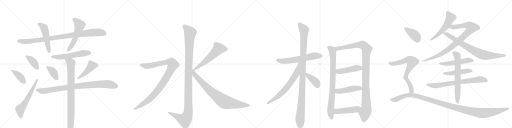
t = 0.00 s
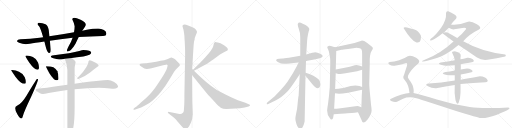
t = 5.47 s
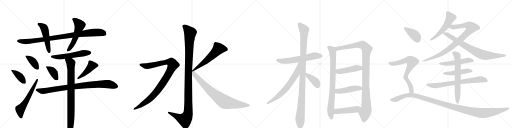
t = 10.94 s
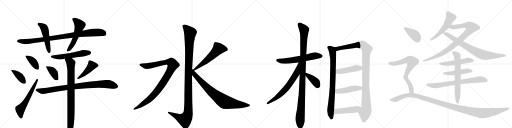
t = 16.40 s
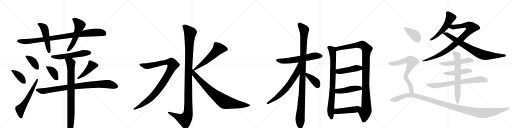
t = 21.87 s
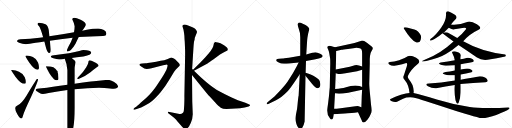
t = 27.34 s

The animated SVG that drew these frames (rendered in a browser with its animation timeline set to each time). Animation: 34 CSS @keyframes rules; one cycle of 27.34 s.

<svg version="1.1" viewBox="0 0 4096 1024" xmlns="http://www.w3.org/2000/svg">
  <g stroke="lightgray" stroke-dasharray="1,1" stroke-width="1" transform="scale(4, 4)">
    <line x1="0" y1="0" x2="256" y2="256"></line>
    <line x1="256" y1="0" x2="0" y2="256"></line>
    <line x1="128" y1="0" x2="128" y2="256"></line>
    <line x1="0" y1="128" x2="256" y2="128"></line>
    <line x1="256" y1="0" x2="512" y2="256"></line>
    <line x1="512" y1="0" x2="256" y2="256"></line>
    <line x1="384" y1="0" x2="384" y2="256"></line>
    <line x1="256" y1="128" x2="512" y2="128"></line>
    <line x1="512" y1="0" x2="768" y2="256"></line>
    <line x1="768" y1="0" x2="512" y2="256"></line>
    <line x1="640" y1="0" x2="640" y2="256"></line>
    <line x1="512" y1="128" x2="768" y2="128"></line>
    <line x1="768" y1="0" x2="1024" y2="256"></line>
    <line x1="1024" y1="0" x2="768" y2="256"></line>
    <line x1="896" y1="0" x2="896" y2="256"></line>
    <line x1="768" y1="128" x2="1024" y2="128"></line>
  </g>
<g transform="scale(1, -1) translate(0, -850)">
   <style type="text/css">
    @keyframes keyframes0 {
      from {
       stroke: black;
       stroke-dashoffset: 953;
       stroke-width: 128;
       }
       76% {
       animation-timing-function: step-end;
       stroke: black;
       stroke-dashoffset: 0;
       stroke-width: 128;
       }
       to {
       stroke: black;
       stroke-width: 1024;
       }
       }
       #make-me-a-hanzi-animation-0 {
         animation: keyframes0 1.025553s both;
         animation-delay: 0.000000s;
         animation-timing-function: linear;
       }
    @keyframes keyframes1 {
      from {
       stroke: black;
       stroke-dashoffset: 507;
       stroke-width: 128;
       }
       62% {
       animation-timing-function: step-end;
       stroke: black;
       stroke-dashoffset: 0;
       stroke-width: 128;
       }
       to {
       stroke: black;
       stroke-width: 1024;
       }
       }
       #make-me-a-hanzi-animation-1 {
         animation: keyframes1 0.662598s both;
         animation-delay: 1.025553s;
         animation-timing-function: linear;
       }
    @keyframes keyframes2 {
      from {
       stroke: black;
       stroke-dashoffset: 550;
       stroke-width: 128;
       }
       64% {
       animation-timing-function: step-end;
       stroke: black;
       stroke-dashoffset: 0;
       stroke-width: 128;
       }
       to {
       stroke: black;
       stroke-width: 1024;
       }
       }
       #make-me-a-hanzi-animation-2 {
         animation: keyframes2 0.697591s both;
         animation-delay: 1.688151s;
         animation-timing-function: linear;
       }
    @keyframes keyframes3 {
      from {
       stroke: black;
       stroke-dashoffset: 390;
       stroke-width: 128;
       }
       56% {
       animation-timing-function: step-end;
       stroke: black;
       stroke-dashoffset: 0;
       stroke-width: 128;
       }
       to {
       stroke: black;
       stroke-width: 1024;
       }
       }
       #make-me-a-hanzi-animation-3 {
         animation: keyframes3 0.567383s both;
         animation-delay: 2.385742s;
         animation-timing-function: linear;
       }
    @keyframes keyframes4 {
      from {
       stroke: black;
       stroke-dashoffset: 400;
       stroke-width: 128;
       }
       57% {
       animation-timing-function: step-end;
       stroke: black;
       stroke-dashoffset: 0;
       stroke-width: 128;
       }
       to {
       stroke: black;
       stroke-width: 1024;
       }
       }
       #make-me-a-hanzi-animation-4 {
         animation: keyframes4 0.575521s both;
         animation-delay: 2.953125s;
         animation-timing-function: linear;
       }
    @keyframes keyframes5 {
      from {
       stroke: black;
       stroke-dashoffset: 595;
       stroke-width: 128;
       }
       66% {
       animation-timing-function: step-end;
       stroke: black;
       stroke-dashoffset: 0;
       stroke-width: 128;
       }
       to {
       stroke: black;
       stroke-width: 1024;
       }
       }
       #make-me-a-hanzi-animation-5 {
         animation: keyframes5 0.734212s both;
         animation-delay: 3.528646s;
         animation-timing-function: linear;
       }
    @keyframes keyframes6 {
      from {
       stroke: black;
       stroke-dashoffset: 563;
       stroke-width: 128;
       }
       65% {
       animation-timing-function: step-end;
       stroke: black;
       stroke-dashoffset: 0;
       stroke-width: 128;
       }
       to {
       stroke: black;
       stroke-width: 1024;
       }
       }
       #make-me-a-hanzi-animation-6 {
         animation: keyframes6 0.708171s both;
         animation-delay: 4.262858s;
         animation-timing-function: linear;
       }
    @keyframes keyframes7 {
      from {
       stroke: black;
       stroke-dashoffset: 387;
       stroke-width: 128;
       }
       56% {
       animation-timing-function: step-end;
       stroke: black;
       stroke-dashoffset: 0;
       stroke-width: 128;
       }
       to {
       stroke: black;
       stroke-width: 1024;
       }
       }
       #make-me-a-hanzi-animation-7 {
         animation: keyframes7 0.564941s both;
         animation-delay: 4.971029s;
         animation-timing-function: linear;
       }
    @keyframes keyframes8 {
      from {
       stroke: black;
       stroke-dashoffset: 453;
       stroke-width: 128;
       }
       60% {
       animation-timing-function: step-end;
       stroke: black;
       stroke-dashoffset: 0;
       stroke-width: 128;
       }
       to {
       stroke: black;
       stroke-width: 1024;
       }
       }
       #make-me-a-hanzi-animation-8 {
         animation: keyframes8 0.618652s both;
         animation-delay: 5.535970s;
         animation-timing-function: linear;
       }
    @keyframes keyframes9 {
      from {
       stroke: black;
       stroke-dashoffset: 899;
       stroke-width: 128;
       }
       75% {
       animation-timing-function: step-end;
       stroke: black;
       stroke-dashoffset: 0;
       stroke-width: 128;
       }
       to {
       stroke: black;
       stroke-width: 1024;
       }
       }
       #make-me-a-hanzi-animation-9 {
         animation: keyframes9 0.981608s both;
         animation-delay: 6.154622s;
         animation-timing-function: linear;
       }
    @keyframes keyframes10 {
      from {
       stroke: black;
       stroke-dashoffset: 866;
       stroke-width: 128;
       }
       74% {
       animation-timing-function: step-end;
       stroke: black;
       stroke-dashoffset: 0;
       stroke-width: 128;
       }
       to {
       stroke: black;
       stroke-width: 1024;
       }
       }
       #make-me-a-hanzi-animation-10 {
         animation: keyframes10 0.954753s both;
         animation-delay: 7.136230s;
         animation-timing-function: linear;
       }
    @keyframes keyframes11 {
      from {
       stroke: black;
       stroke-dashoffset: 1170;
       stroke-width: 128;
       }
       79% {
       animation-timing-function: step-end;
       stroke: black;
       stroke-dashoffset: 0;
       stroke-width: 128;
       }
       to {
       stroke: black;
       stroke-width: 1024;
       }
       }
       #make-me-a-hanzi-animation-11 {
         animation: keyframes11 1.202148s both;
         animation-delay: 8.090983s;
         animation-timing-function: linear;
       }
    @keyframes keyframes12 {
      from {
       stroke: black;
       stroke-dashoffset: 1010;
       stroke-width: 128;
       }
       77% {
       animation-timing-function: step-end;
       stroke: black;
       stroke-dashoffset: 0;
       stroke-width: 128;
       }
       to {
       stroke: black;
       stroke-width: 1024;
       }
       }
       #make-me-a-hanzi-animation-12 {
         animation: keyframes12 1.071940s both;
         animation-delay: 9.293132s;
         animation-timing-function: linear;
       }
    @keyframes keyframes13 {
      from {
       stroke: black;
       stroke-dashoffset: 575;
       stroke-width: 128;
       }
       65% {
       animation-timing-function: step-end;
       stroke: black;
       stroke-dashoffset: 0;
       stroke-width: 128;
       }
       to {
       stroke: black;
       stroke-width: 1024;
       }
       }
       #make-me-a-hanzi-animation-13 {
         animation: keyframes13 0.717936s both;
         animation-delay: 10.365072s;
         animation-timing-function: linear;
       }
    @keyframes keyframes14 {
      from {
       stroke: black;
       stroke-dashoffset: 812;
       stroke-width: 128;
       }
       73% {
       animation-timing-function: step-end;
       stroke: black;
       stroke-dashoffset: 0;
       stroke-width: 128;
       }
       to {
       stroke: black;
       stroke-width: 1024;
       }
       }
       #make-me-a-hanzi-animation-14 {
         animation: keyframes14 0.910807s both;
         animation-delay: 11.083008s;
         animation-timing-function: linear;
       }
    @keyframes keyframes15 {
      from {
       stroke: black;
       stroke-dashoffset: 609;
       stroke-width: 128;
       }
       66% {
       animation-timing-function: step-end;
       stroke: black;
       stroke-dashoffset: 0;
       stroke-width: 128;
       }
       to {
       stroke: black;
       stroke-width: 1024;
       }
       }
       #make-me-a-hanzi-animation-15 {
         animation: keyframes15 0.745605s both;
         animation-delay: 11.993815s;
         animation-timing-function: linear;
       }
    @keyframes keyframes16 {
      from {
       stroke: black;
       stroke-dashoffset: 1101;
       stroke-width: 128;
       }
       78% {
       animation-timing-function: step-end;
       stroke: black;
       stroke-dashoffset: 0;
       stroke-width: 128;
       }
       to {
       stroke: black;
       stroke-width: 1024;
       }
       }
       #make-me-a-hanzi-animation-16 {
         animation: keyframes16 1.145996s both;
         animation-delay: 12.739421s;
         animation-timing-function: linear;
       }
    @keyframes keyframes17 {
      from {
       stroke: black;
       stroke-dashoffset: 681;
       stroke-width: 128;
       }
       69% {
       animation-timing-function: step-end;
       stroke: black;
       stroke-dashoffset: 0;
       stroke-width: 128;
       }
       to {
       stroke: black;
       stroke-width: 1024;
       }
       }
       #make-me-a-hanzi-animation-17 {
         animation: keyframes17 0.804199s both;
         animation-delay: 13.885417s;
         animation-timing-function: linear;
       }
    @keyframes keyframes18 {
      from {
       stroke: black;
       stroke-dashoffset: 392;
       stroke-width: 128;
       }
       56% {
       animation-timing-function: step-end;
       stroke: black;
       stroke-dashoffset: 0;
       stroke-width: 128;
       }
       to {
       stroke: black;
       stroke-width: 1024;
       }
       }
       #make-me-a-hanzi-animation-18 {
         animation: keyframes18 0.569010s both;
         animation-delay: 14.689616s;
         animation-timing-function: linear;
       }
    @keyframes keyframes19 {
      from {
       stroke: black;
       stroke-dashoffset: 837;
       stroke-width: 128;
       }
       73% {
       animation-timing-function: step-end;
       stroke: black;
       stroke-dashoffset: 0;
       stroke-width: 128;
       }
       to {
       stroke: black;
       stroke-width: 1024;
       }
       }
       #make-me-a-hanzi-animation-19 {
         animation: keyframes19 0.931152s both;
         animation-delay: 15.258626s;
         animation-timing-function: linear;
       }
    @keyframes keyframes20 {
      from {
       stroke: black;
       stroke-dashoffset: 1097;
       stroke-width: 128;
       }
       78% {
       animation-timing-function: step-end;
       stroke: black;
       stroke-dashoffset: 0;
       stroke-width: 128;
       }
       to {
       stroke: black;
       stroke-width: 1024;
       }
       }
       #make-me-a-hanzi-animation-20 {
         animation: keyframes20 1.142741s both;
         animation-delay: 16.189779s;
         animation-timing-function: linear;
       }
    @keyframes keyframes21 {
      from {
       stroke: black;
       stroke-dashoffset: 458;
       stroke-width: 128;
       }
       60% {
       animation-timing-function: step-end;
       stroke: black;
       stroke-dashoffset: 0;
       stroke-width: 128;
       }
       to {
       stroke: black;
       stroke-width: 1024;
       }
       }
       #make-me-a-hanzi-animation-21 {
         animation: keyframes21 0.622721s both;
         animation-delay: 17.332520s;
         animation-timing-function: linear;
       }
    @keyframes keyframes22 {
      from {
       stroke: black;
       stroke-dashoffset: 467;
       stroke-width: 128;
       }
       60% {
       animation-timing-function: step-end;
       stroke: black;
       stroke-dashoffset: 0;
       stroke-width: 128;
       }
       to {
       stroke: black;
       stroke-width: 1024;
       }
       }
       #make-me-a-hanzi-animation-22 {
         animation: keyframes22 0.630046s both;
         animation-delay: 17.955241s;
         animation-timing-function: linear;
       }
    @keyframes keyframes23 {
      from {
       stroke: black;
       stroke-dashoffset: 475;
       stroke-width: 128;
       }
       61% {
       animation-timing-function: step-end;
       stroke: black;
       stroke-dashoffset: 0;
       stroke-width: 128;
       }
       to {
       stroke: black;
       stroke-width: 1024;
       }
       }
       #make-me-a-hanzi-animation-23 {
         animation: keyframes23 0.636556s both;
         animation-delay: 18.585286s;
         animation-timing-function: linear;
       }
    @keyframes keyframes24 {
      from {
       stroke: black;
       stroke-dashoffset: 517;
       stroke-width: 128;
       }
       63% {
       animation-timing-function: step-end;
       stroke: black;
       stroke-dashoffset: 0;
       stroke-width: 128;
       }
       to {
       stroke: black;
       stroke-width: 1024;
       }
       }
       #make-me-a-hanzi-animation-24 {
         animation: keyframes24 0.670736s both;
         animation-delay: 19.221842s;
         animation-timing-function: linear;
       }
    @keyframes keyframes25 {
      from {
       stroke: black;
       stroke-dashoffset: 898;
       stroke-width: 128;
       }
       75% {
       animation-timing-function: step-end;
       stroke: black;
       stroke-dashoffset: 0;
       stroke-width: 128;
       }
       to {
       stroke: black;
       stroke-width: 1024;
       }
       }
       #make-me-a-hanzi-animation-25 {
         animation: keyframes25 0.980794s both;
         animation-delay: 19.892578s;
         animation-timing-function: linear;
       }
    @keyframes keyframes26 {
      from {
       stroke: black;
       stroke-dashoffset: 792;
       stroke-width: 128;
       }
       72% {
       animation-timing-function: step-end;
       stroke: black;
       stroke-dashoffset: 0;
       stroke-width: 128;
       }
       to {
       stroke: black;
       stroke-width: 1024;
       }
       }
       #make-me-a-hanzi-animation-26 {
         animation: keyframes26 0.894531s both;
         animation-delay: 20.873372s;
         animation-timing-function: linear;
       }
    @keyframes keyframes27 {
      from {
       stroke: black;
       stroke-dashoffset: 517;
       stroke-width: 128;
       }
       63% {
       animation-timing-function: step-end;
       stroke: black;
       stroke-dashoffset: 0;
       stroke-width: 128;
       }
       to {
       stroke: black;
       stroke-width: 1024;
       }
       }
       #make-me-a-hanzi-animation-27 {
         animation: keyframes27 0.670736s both;
         animation-delay: 21.767904s;
         animation-timing-function: linear;
       }
    @keyframes keyframes28 {
      from {
       stroke: black;
       stroke-dashoffset: 469;
       stroke-width: 128;
       }
       60% {
       animation-timing-function: step-end;
       stroke: black;
       stroke-dashoffset: 0;
       stroke-width: 128;
       }
       to {
       stroke: black;
       stroke-width: 1024;
       }
       }
       #make-me-a-hanzi-animation-28 {
         animation: keyframes28 0.631673s both;
         animation-delay: 22.438639s;
         animation-timing-function: linear;
       }
    @keyframes keyframes29 {
      from {
       stroke: black;
       stroke-dashoffset: 727;
       stroke-width: 128;
       }
       70% {
       animation-timing-function: step-end;
       stroke: black;
       stroke-dashoffset: 0;
       stroke-width: 128;
       }
       to {
       stroke: black;
       stroke-width: 1024;
       }
       }
       #make-me-a-hanzi-animation-29 {
         animation: keyframes29 0.841634s both;
         animation-delay: 23.070312s;
         animation-timing-function: linear;
       }
    @keyframes keyframes30 {
      from {
       stroke: black;
       stroke-dashoffset: 661;
       stroke-width: 128;
       }
       68% {
       animation-timing-function: step-end;
       stroke: black;
       stroke-dashoffset: 0;
       stroke-width: 128;
       }
       to {
       stroke: black;
       stroke-width: 1024;
       }
       }
       #make-me-a-hanzi-animation-30 {
         animation: keyframes30 0.787923s both;
         animation-delay: 23.911947s;
         animation-timing-function: linear;
       }
    @keyframes keyframes31 {
      from {
       stroke: black;
       stroke-dashoffset: 391;
       stroke-width: 128;
       }
       56% {
       animation-timing-function: step-end;
       stroke: black;
       stroke-dashoffset: 0;
       stroke-width: 128;
       }
       to {
       stroke: black;
       stroke-width: 1024;
       }
       }
       #make-me-a-hanzi-animation-31 {
         animation: keyframes31 0.568197s both;
         animation-delay: 24.699870s;
         animation-timing-function: linear;
       }
    @keyframes keyframes32 {
      from {
       stroke: black;
       stroke-dashoffset: 714;
       stroke-width: 128;
       }
       70% {
       animation-timing-function: step-end;
       stroke: black;
       stroke-dashoffset: 0;
       stroke-width: 128;
       }
       to {
       stroke: black;
       stroke-width: 1024;
       }
       }
       #make-me-a-hanzi-animation-32 {
         animation: keyframes32 0.831055s both;
         animation-delay: 25.268066s;
         animation-timing-function: linear;
       }
    @keyframes keyframes33 {
      from {
       stroke: black;
       stroke-dashoffset: 1216;
       stroke-width: 128;
       }
       80% {
       animation-timing-function: step-end;
       stroke: black;
       stroke-dashoffset: 0;
       stroke-width: 128;
       }
       to {
       stroke: black;
       stroke-width: 1024;
       }
       }
       #make-me-a-hanzi-animation-33 {
         animation: keyframes33 1.239583s both;
         animation-delay: 26.099121s;
         animation-timing-function: linear;
       }
</style>
<path d="M 785 622 Q 741 622 695 612 Q 676 608 658 605 L 592 593 Q 486 574 395 560 L 345 553 Q 331 551 316 549 Q 243 539 164 536 Q 138 536 136 520 Q 138 515 153 509 Q 180 498 207 497 Q 230 497 286 508 Q 318 513 355 519 L 399 525 Q 480 537 581 549 L 630 554 Q 720 561 824 563 Q 851 563 851 583 Q 851 598 831 610 Q 810 622 785 622 Z" fill="lightgray"></path> 
<path d="M 395 560 L 390 610 Q 383 646 364 656 Q 341 667 312 668 Q 300 668 300 657 Q 301 654 311 643 Q 323 630 345 553 L 355 519 Q 361 495 369 464 Q 380 426 394 426 Q 406 426 406 454 L 399 525 L 395 560 Z" fill="lightgray"></path> 
<path d="M 658 605 Q 687 646 687 653 Q 687 673 645 692 Q 611 708 593 708 Q 578 708 578 696 Q 591 670 597 641 Q 597 618 592 593 L 581 549 Q 570 517 551 484 Q 535 453 535 446 Q 535 438 539 438 Q 568 438 604 500 Q 613 520 630 554 L 658 605 Z" fill="lightgray"></path> 
<path d="M 214 407 Q 203 407 203 403 Q 203 398 235 348 Q 274 293 300 293 Q 312 293 312 309 Q 312 330 304 351 Q 291 381 263 394 Q 241 405 214 407 Z" fill="lightgray"></path> 
<path d="M 97 290 L 89 290 Q 89 285 125 235 Q 166 180 195 180 Q 207 180 207 192 Q 207 213 198 233 Q 183 264 152 277 Q 127 288 97 290 Z" fill="lightgray"></path> 
<path d="M 296 219 Q 293 219 213 87 Q 174 22 136 4 Q 121 -2 121 -15 Q 121 -35 140 -66 Q 158 -97 171 -97 Q 180 -97 183 -78 Q 190 -48 250 78 Q 304 200 304 215 Q 304 219 296 219 Z" fill="lightgray"></path> 
<path d="M 667 450 Q 658 450 634 442 Q 577 424 417 407 Q 406 405 406 399 Q 406 392 427 384 Q 452 375 472 375 Q 486 375 511 379 Q 513 379 518 380 L 574 387 Q 610 392 667 399 Q 690 402 716 412 Q 729 418 730 430 Q 727 449 667 450 Z" fill="lightgray"></path> 
<path d="M 382 321 L 367 321 Q 367 317 395 265 Q 431 208 453 208 Q 468 208 468 223 Q 468 258 459 280 Q 447 303 427 313 Q 404 321 382 321 Z" fill="lightgray"></path> 
<path d="M 718 368 Q 713 368 709 363 Q 707 358 707 352 Q 707 339 690 312 Q 667 275 638 246 Q 621 231 617 223 Q 621 219 628 219 Q 681 238 721 270 Q 752 296 777 314 Q 789 321 789 325 Q 789 337 753 355 Q 729 368 718 368 Z" fill="lightgray"></path> 
<path d="M 539 173 Q 512 169 480 165 Q 362 147 296 141 Q 285 138 285 129 Q 286 125 310 110 Q 329 98 343 98 Q 354 98 389 107 Q 457 121 539 131 L 597 137 Q 704 149 792 149 L 835 147 Q 887 141 910 141 Q 943 142 945 161 Q 942 178 913 195 Q 885 211 863 211 Q 849 211 827 208 Q 790 204 750 200 Q 714 197 597 181 L 539 173 Z" fill="lightgray"></path> 
<path d="M 518 380 Q 518 378 520 375 Q 535 342 539 290 L 539 173 L 539 131 L 539 -167 Q 543 -218 558 -218 Q 571 -218 586 -173 Q 597 -116 597 -9 L 597 137 L 597 181 L 597 305 Q 597 315 605 352 Q 605 363 574 387 C 551 406 507 408 518 380 Z" fill="lightgray"></path> 
<path d="M 1537 298 L 1547 458 Q 1549 496 1552 517 L 1557 534 Q 1557 548 1567 570 Q 1578 592 1576 597 Q 1575 602 1568 613 Q 1561 623 1544 630 L 1510 644 Q 1476 658 1469 653 Q 1465 652 1461 646 Q 1459 639 1462 632 L 1468 612 Q 1472 591 1475 564 Q 1476 531 1478 517 L 1480 469 Q 1481 454 1481 410 L 1475 82 Q 1476 65 1474 13 L 1471 -31 Q 1470 -46 1464 -52 Q 1450 -64 1435 -61 Q 1421 -59 1386 -51 L 1356 -45 Q 1346 -42 1343 -47 Q 1341 -52 1349 -58 L 1380 -82 Q 1401 -99 1405 -104 Q 1410 -109 1441 -146 Q 1473 -184 1484 -184 Q 1494 -185 1512 -162 L 1527 -132 Q 1540 -107 1542 -64 L 1538 39 L 1536 251 L 1537 298 Z" fill="lightgray"></path> 
<path d="M 1083 -25 L 1105 -18 Q 1126 -12 1160 6 Q 1195 24 1219 45 Q 1244 66 1283 111 Q 1322 156 1363 226 L 1393 277 L 1407 294 L 1429 317 Q 1437 324 1439 329 Q 1439 336 1435 341 Q 1431 346 1416 361 Q 1402 375 1391 382 L 1381 387 Q 1379 387 1377 389 L 1375 390 Q 1370 390 1342 379 Q 1314 368 1285 364 Q 1250 355 1212 350 L 1181 346 Q 1176 344 1164 344 L 1138 342 Q 1120 341 1116 335 Q 1113 328 1133 316 Q 1156 298 1173 298 Q 1191 298 1212 304 L 1305 328 Q 1315 332 1327 333 Q 1339 334 1340 331 Q 1342 328 1338 313 Q 1335 298 1320 270 Q 1305 242 1270 190 Q 1236 137 1215 115 Q 1195 92 1169 66 L 1125 28 Q 1098 2 1095 1 L 1077 -12 Q 1065 -21 1068 -25 Q 1069 -29 1083 -25 Z" fill="lightgray"></path> 
<path d="M 1712 506 L 1706 480 Q 1701 456 1641 390 L 1601 348 L 1544 292 C 1523 271 1526 270 1552 284 L 1660 343 Q 1672 350 1706 374 L 1760 414 Q 1787 433 1803 439 Q 1820 445 1821 449 L 1823 456 Q 1823 470 1792 489 Q 1761 507 1743 510 Q 1726 512 1724 514 L 1722 514 Q 1712 508 1712 506 Z" fill="lightgray"></path> 
<path d="M 1544 292 L 1537 298 C 1515 318 1517 274 1536 251 L 1628 137 Q 1664 92 1674 82 L 1720 32 Q 1750 -2 1766 -11 Q 1782 -20 1811 -22 L 1921 -16 L 1957 -9 L 1989 -1 Q 2001 4 2001 8 Q 2001 13 1990 17 L 1963 28 L 1903 48 L 1849 72 Q 1796 97 1735 130 Q 1656 180 1552 284 L 1544 292 Z" fill="lightgray"></path> 
<path d="M 2448 363 L 2514 374 L 2550 383 Q 2579 386 2581 402 Q 2582 409 2569 417 Q 2557 425 2540 429 L 2521 433 Q 2518 433 2498 428 L 2450 414 L 2402 404 L 2311 389 Q 2267 383 2259 383 L 2232 380 Q 2214 380 2212 375 Q 2202 365 2226 353 Q 2250 340 2276 341 Q 2302 342 2389 351 L 2448 363 Z" fill="lightgray"></path> 
<path d="M 2445 268 L 2448 363 L 2450 414 L 2457 524 Q 2457 532 2460 553 L 2465 581 L 2470 600 Q 2475 614 2474 620 Q 2474 625 2463 636 Q 2453 646 2444 651 L 2418 663 Q 2390 680 2383 660 Q 2379 650 2390 621 Q 2402 591 2402 553 L 2402 404 L 2398 256 L 2389 85 Q 2386 76 2382 32 Q 2378 -12 2376 -23 L 2368 -63 Q 2363 -87 2363 -99 Q 2363 -112 2368 -129 Q 2373 -146 2377 -156 Q 2382 -166 2390 -175 Q 2399 -184 2405 -184 Q 2410 -186 2420 -168 Q 2431 -150 2437 -122 L 2444 244 L 2445 268 Z" fill="lightgray"></path> 
<path d="M 2389 351 L 2372 316 L 2343 264 L 2300 197 Q 2280 169 2249 134 L 2198 80 L 2140 32 Q 2132 24 2134 19 Q 2136 14 2146 19 L 2208 48 Q 2248 66 2299 118 Q 2323 143 2374 220 L 2398 256 C 2474 369 2402 378 2389 351 Z" fill="lightgray"></path> 
<path d="M 2542 145 Q 2563 149 2563 177 Q 2563 205 2548 217 Q 2502 251 2475 259 L 2445 268 C 2418 276 2425 267 2444 244 L 2494 183 Q 2514 159 2523 152 Q 2532 145 2542 145 Z" fill="lightgray"></path> 
<path d="M 2680 472 L 2666 476 Q 2631 489 2624 481 Q 2618 477 2618 472 Q 2619 466 2626 452 Q 2632 436 2634 425 L 2641 382 Q 2642 379 2642 338 L 2638 151 Q 2636 138 2632 84 L 2624 19 Q 2617 -24 2617 -33 Q 2617 -69 2638 -93 Q 2646 -107 2654 -105 Q 2662 -103 2665 -91 L 2670 -63 L 2673 -20 L 2680 104 L 2681 138 L 2686 264 L 2686 294 L 2690 442 C 2691 469 2691 469 2680 472 Z" fill="lightgray"></path> 
<path d="M 2958 378 L 2960 403 L 2965 426 Q 2967 432 2975 446 Q 2983 460 2983 465 Q 2983 470 2971 480 L 2935 508 Q 2910 527 2892 525 L 2836 506 L 2680 472 C 2651 466 2661 435 2690 442 L 2733 452 Q 2742 454 2784 459 L 2840 467 Q 2882 470 2893 452 Q 2897 444 2897 421 L 2897 318 L 2897 292 L 2897 155 L 2897 132 L 2894 82 L 2891 -7 C 2890 -37 2852 -20 2864 -47 L 2894 -113 Q 2898 -127 2907 -129 Q 2922 -129 2939 -107 Q 2957 -85 2964 -65 Q 2973 -49 2973 -34 Q 2973 -20 2968 15 L 2960 99 Q 2954 157 2954 182 L 2958 341 L 2958 378 Z" fill="lightgray"></path> 
<path d="M 2686 264 L 2706 259 L 2719 259 Q 2727 258 2764 265 L 2857 281 L 2897 292 C 2926 300 2926 309 2897 318 L 2872 326 Q 2851 333 2825 325 Q 2800 316 2768 310 L 2686 294 C 2657 288 2657 271 2686 264 Z" fill="lightgray"></path> 
<path d="M 2680 104 L 2696 102 Q 2720 98 2785 109 L 2897 132 C 2926 138 2925 146 2897 155 L 2876 162 Q 2845 172 2805 162 L 2761 151 Q 2740 145 2681 138 C 2651 134 2650 108 2680 104 Z" fill="lightgray"></path> 
<path d="M 2670 -63 L 2725 -59 Q 2765 -58 2780 -56 L 2813 -53 Q 2836 -51 2864 -47 C 2894 -43 2919 -17 2891 -7 L 2869 1 Q 2863 3 2843 0 L 2725 -16 Q 2687 -20 2673 -20 C 2643 -21 2640 -65 2670 -63 Z" fill="lightgray"></path> 
<path d="M 3608 654 Q 3626 678 3648 700 Q 3661 717 3636 733.5 Q 3611 750 3586 760 Q 3569 764 3568 744 Q 3573 690 3529 628.5 Q 3485 567 3446 540 Q 3425 513 3476 538 Q 3511 558 3540 584 L 3552 590 L 3590 628 L 3608 654 Z" fill="lightgray"></path> 
<path d="M 3706 520 Q 3754 577 3832 614 Q 3859 629 3815 656 Q 3770 682 3744 676 Q 3673 647 3608 654 C 3578 656 3563 641 3590 628 Q 3622 611 3634 616 Q 3657 620 3698 627 Q 3739 634 3726 614 Q 3695 574 3658 546 L 3628 518 Q 3523 419 3398 372 Q 3365 359 3380 359 Q 3395 358 3418 364 Q 3510 385 3567 418 Q 3623 451 3668 490 L 3706 520 Z" fill="lightgray"></path> 
<path d="M 4042 398 Q 4052 406 4042 414 Q 3851 437 3706 520 L 3658 546 Q 3619 569 3580 590 Q 3570 594 3552 590 C 3535 588 3535 588 3540 584 Q 3582 551 3628 518 L 3668 490 Q 3742 441 3816 390 Q 3852 366 3900 372 Q 3977 382 4042 398 Z" fill="lightgray"></path> 
<path d="M 3686 336 Q 3750 348 3782 354 Q 3799 360 3782.5 375.5 Q 3766 391 3738 388 Q 3709 380 3684 376 L 3638 368 Q 3583 356 3526 350 Q 3497 341 3527 332.5 Q 3557 324 3568 324 Q 3607 326 3638 328 L 3686 336 Z" fill="lightgray"></path> 
<path d="M 3686 254 Q 3727 263 3772 272 Q 3790 281 3770.5 292.5 Q 3751 304 3722 300 L 3686 294 L 3638 286 Q 3596 277 3564 274 Q 3515 263 3574 250 Q 3610 246 3638 248 L 3686 254 Z" fill="lightgray"></path> 
<path d="M 3684 178 Q 3787 186 3884 192 Q 3907 196 3900 210 Q 3893 224 3880 230 Q 3846 245 3818 236 Q 3791 231 3750.5 224.5 Q 3710 218 3686 212 L 3638 206 Q 3526 188 3432 182 Q 3393 179 3423.5 160.5 Q 3454 142 3490 144 Q 3565 158 3638 170 L 3684 178 Z" fill="lightgray"></path> 
<path d="M 3684 108 Q 3685 143 3684 178 L 3686 212 L 3686 254 L 3686 294 Q 3687 313 3686 336 L 3684 376 Q 3683 395 3686 402 Q 3689 420 3669 429.5 Q 3649 439 3638 440 Q 3610 440 3618 426 Q 3637 389 3638 368 L 3638 328 Q 3638 305 3638 286 L 3638 248 Q 3638 227 3638 206 L 3638 170 Q 3633 103 3644 48 Q 3658 2 3670.5 32.5 Q 3683 63 3684 108 Z" fill="lightgray"></path> 
<path d="M 3332 510 Q 3359 506 3365 529.5 Q 3371 553 3366 568 Q 3347 603 3315 613.5 Q 3283 624 3256 630 Q 3216 637 3236 614 Q 3255 582 3282 550 Q 3309 518 3332 510 Z" fill="lightgray"></path> 
<path d="M 3308 106 Q 3314 127 3300 170 Q 3283 201 3271 216 Q 3259 231 3264 244 Q 3284 291 3346 342 Q 3369 365 3329 388 Q 3288 410 3262 400 Q 3233 380 3193 369 Q 3152 357 3118 354 Q 3096 348 3114 335 Q 3132 321 3156 324 Q 3231 339 3250 346 Q 3262 345 3254 318 Q 3245 291 3232 250 Q 3219 228 3236 212 Q 3271 171 3276 106 C 3279 76 3304 76 3308 106 Z" fill="lightgray"></path> 
<path d="M 3276 106 Q 3253 105 3207 92 Q 3161 79 3124 58 Q 3113 50 3134.5 40 Q 3156 30 3176 36 Q 3192 46 3224.5 60.5 Q 3257 75 3304 70 Q 3338 63 3408.5 40.5 Q 3479 18 3563 -10 Q 3647 -38 3721 -60.5 Q 3795 -83 3838 -93 Q 3890 -99 3970.5 -69 Q 4051 -39 4072 -22 Q 4084 -10 4066 -10 Q 3988 -15 3902 -14.5 Q 3816 -14 3758 -6 Q 3619 16 3494.5 54.5 Q 3370 93 3308 106 L 3276 106 Z" fill="lightgray"></path> 
      <clipPath id="make-me-a-hanzi-clip-0">
      <path d="M 785 622 Q 741 622 695 612 Q 676 608 658 605 L 592 593 Q 486 574 395 560 L 345 553 Q 331 551 316 549 Q 243 539 164 536 Q 138 536 136 520 Q 138 515 153 509 Q 180 498 207 497 Q 230 497 286 508 Q 318 513 355 519 L 399 525 Q 480 537 581 549 L 630 554 Q 720 561 824 563 Q 851 563 851 583 Q 851 598 831 610 Q 810 622 785 622 Z" fill="lightgray"></path>
      </clipPath>
      <path clip-path="url(#make-me-a-hanzi-clip-0)" d="M 143 522 L 211 517 L 272 523 L 737 590 L 791 592 L 834 582 " fill="none" id="make-me-a-hanzi-animation-0" stroke-dasharray="825 1650" stroke-linecap="round"></path>

      <clipPath id="make-me-a-hanzi-clip-1">
      <path d="M 395 560 L 390 610 Q 383 646 364 656 Q 341 667 312 668 Q 300 668 300 657 Q 301 654 311 643 Q 323 630 345 553 L 355 519 Q 361 495 369 464 Q 380 426 394 426 Q 406 426 406 454 L 399 525 L 395 560 Z" fill="lightgray"></path>
      </clipPath>
      <path clip-path="url(#make-me-a-hanzi-clip-1)" d="M 308 659 L 330 649 L 353 627 L 393 436 " fill="none" id="make-me-a-hanzi-animation-1" stroke-dasharray="379 758" stroke-linecap="round"></path>

      <clipPath id="make-me-a-hanzi-clip-2">
      <path d="M 658 605 Q 687 646 687 653 Q 687 673 645 692 Q 611 708 593 708 Q 578 708 578 696 Q 591 670 597 641 Q 597 618 592 593 L 581 549 Q 570 517 551 484 Q 535 453 535 446 Q 535 438 539 438 Q 568 438 604 500 Q 613 520 630 554 L 658 605 Z" fill="lightgray"></path>
      </clipPath>
      <path clip-path="url(#make-me-a-hanzi-clip-2)" d="M 590 696 L 638 649 L 583 500 L 543 445 " fill="none" id="make-me-a-hanzi-animation-2" stroke-dasharray="422 844" stroke-linecap="round"></path>

      <clipPath id="make-me-a-hanzi-clip-3">
      <path d="M 214 407 Q 203 407 203 403 Q 203 398 235 348 Q 274 293 300 293 Q 312 293 312 309 Q 312 330 304 351 Q 291 381 263 394 Q 241 405 214 407 Z" fill="lightgray"></path>
      </clipPath>
      <path clip-path="url(#make-me-a-hanzi-clip-3)" d="M 209 402 L 256 367 L 300 306 " fill="none" id="make-me-a-hanzi-animation-3" stroke-dasharray="262 524" stroke-linecap="round"></path>

      <clipPath id="make-me-a-hanzi-clip-4">
      <path d="M 97 290 L 89 290 Q 89 285 125 235 Q 166 180 195 180 Q 207 180 207 192 Q 207 213 198 233 Q 183 264 152 277 Q 127 288 97 290 Z" fill="lightgray"></path>
      </clipPath>
      <path clip-path="url(#make-me-a-hanzi-clip-4)" d="M 93 289 L 163 235 L 197 191 " fill="none" id="make-me-a-hanzi-animation-4" stroke-dasharray="272 544" stroke-linecap="round"></path>

      <clipPath id="make-me-a-hanzi-clip-5">
      <path d="M 296 219 Q 293 219 213 87 Q 174 22 136 4 Q 121 -2 121 -15 Q 121 -35 140 -66 Q 158 -97 171 -97 Q 180 -97 183 -78 Q 190 -48 250 78 Q 304 200 304 215 Q 304 219 296 219 Z" fill="lightgray"></path>
      </clipPath>
      <path clip-path="url(#make-me-a-hanzi-clip-5)" d="M 170 -87 L 162 -25 L 229 74 L 299 215 " fill="none" id="make-me-a-hanzi-animation-5" stroke-dasharray="467 934" stroke-linecap="round"></path>

      <clipPath id="make-me-a-hanzi-clip-6">
      <path d="M 667 450 Q 658 450 634 442 Q 577 424 417 407 Q 406 405 406 399 Q 406 392 427 384 Q 452 375 472 375 Q 486 375 511 379 Q 513 379 518 380 L 574 387 Q 610 392 667 399 Q 690 402 716 412 Q 729 418 730 430 Q 727 449 667 450 Z" fill="lightgray"></path>
      </clipPath>
      <path clip-path="url(#make-me-a-hanzi-clip-6)" d="M 414 399 L 466 393 L 501 396 L 666 425 L 718 428 " fill="none" id="make-me-a-hanzi-animation-6" stroke-dasharray="435 870" stroke-linecap="round"></path>

      <clipPath id="make-me-a-hanzi-clip-7">
      <path d="M 382 321 L 367 321 Q 367 317 395 265 Q 431 208 453 208 Q 468 208 468 223 Q 468 258 459 280 Q 447 303 427 313 Q 404 321 382 321 Z" fill="lightgray"></path>
      </clipPath>
      <path clip-path="url(#make-me-a-hanzi-clip-7)" d="M 375 321 L 377 313 L 423 278 L 455 221 " fill="none" id="make-me-a-hanzi-animation-7" stroke-dasharray="259 518" stroke-linecap="round"></path>

      <clipPath id="make-me-a-hanzi-clip-8">
      <path d="M 718 368 Q 713 368 709 363 Q 707 358 707 352 Q 707 339 690 312 Q 667 275 638 246 Q 621 231 617 223 Q 621 219 628 219 Q 681 238 721 270 Q 752 296 777 314 Q 789 321 789 325 Q 789 337 753 355 Q 729 368 718 368 Z" fill="lightgray"></path>
      </clipPath>
      <path clip-path="url(#make-me-a-hanzi-clip-8)" d="M 781 327 L 735 326 L 691 274 L 624 225 " fill="none" id="make-me-a-hanzi-animation-8" stroke-dasharray="325 650" stroke-linecap="round"></path>

      <clipPath id="make-me-a-hanzi-clip-9">
      <path d="M 539 173 Q 512 169 480 165 Q 362 147 296 141 Q 285 138 285 129 Q 286 125 310 110 Q 329 98 343 98 Q 354 98 389 107 Q 457 121 539 131 L 597 137 Q 704 149 792 149 L 835 147 Q 887 141 910 141 Q 943 142 945 161 Q 942 178 913 195 Q 885 211 863 211 Q 849 211 827 208 Q 790 204 750 200 Q 714 197 597 181 L 539 173 Z" fill="lightgray"></path>
      </clipPath>
      <path clip-path="url(#make-me-a-hanzi-clip-9)" d="M 293 130 L 346 122 L 611 162 L 807 178 L 873 177 L 930 161 " fill="none" id="make-me-a-hanzi-animation-9" stroke-dasharray="771 1542" stroke-linecap="round"></path>

      <clipPath id="make-me-a-hanzi-clip-10">
      <path d="M 518 380 Q 518 378 520 375 Q 535 342 539 290 L 539 173 L 539 131 L 539 -167 Q 543 -218 558 -218 Q 571 -218 586 -173 Q 597 -116 597 -9 L 597 137 L 597 181 L 597 305 Q 597 315 605 352 Q 605 363 574 387 C 551 406 507 408 518 380 Z" fill="lightgray"></path>
      </clipPath>
      <path clip-path="url(#make-me-a-hanzi-clip-10)" d="M 525 380 L 568 345 L 568 -87 L 558 -209 " fill="none" id="make-me-a-hanzi-animation-10" stroke-dasharray="738 1476" stroke-linecap="round"></path>

      <clipPath id="make-me-a-hanzi-clip-11">
      <path d="M 1537 298 L 1547 458 Q 1549 496 1552 517 L 1557 534 Q 1557 548 1567 570 Q 1578 592 1576 597 Q 1575 602 1568 613 Q 1561 623 1544 630 L 1510 644 Q 1476 658 1469 653 Q 1465 652 1461 646 Q 1459 639 1462 632 L 1468 612 Q 1472 591 1475 564 Q 1476 531 1478 517 L 1480 469 Q 1481 454 1481 410 L 1475 82 Q 1476 65 1474 13 L 1471 -31 Q 1470 -46 1464 -52 Q 1450 -64 1435 -61 Q 1421 -59 1386 -51 L 1356 -45 Q 1346 -42 1343 -47 Q 1341 -52 1349 -58 L 1380 -82 Q 1401 -99 1405 -104 Q 1410 -109 1441 -146 Q 1473 -184 1484 -184 Q 1494 -185 1512 -162 L 1527 -132 Q 1540 -107 1542 -64 L 1538 39 L 1536 251 L 1537 298 Z" fill="lightgray"></path>
      </clipPath>
      <path clip-path="url(#make-me-a-hanzi-clip-11)" d="M 1473 640 L 1521 587 L 1508 307 L 1504 -58 L 1497 -82 L 1479 -107 L 1350 -50 " fill="none" id="make-me-a-hanzi-animation-11" stroke-dasharray="1042 2084" stroke-linecap="round"></path>

      <clipPath id="make-me-a-hanzi-clip-12">
      <path d="M 1083 -25 L 1105 -18 Q 1126 -12 1160 6 Q 1195 24 1219 45 Q 1244 66 1283 111 Q 1322 156 1363 226 L 1393 277 L 1407 294 L 1429 317 Q 1437 324 1439 329 Q 1439 336 1435 341 Q 1431 346 1416 361 Q 1402 375 1391 382 L 1381 387 Q 1379 387 1377 389 L 1375 390 Q 1370 390 1342 379 Q 1314 368 1285 364 Q 1250 355 1212 350 L 1181 346 Q 1176 344 1164 344 L 1138 342 Q 1120 341 1116 335 Q 1113 328 1133 316 Q 1156 298 1173 298 Q 1191 298 1212 304 L 1305 328 Q 1315 332 1327 333 Q 1339 334 1340 331 Q 1342 328 1338 313 Q 1335 298 1320 270 Q 1305 242 1270 190 Q 1236 137 1215 115 Q 1195 92 1169 66 L 1125 28 Q 1098 2 1095 1 L 1077 -12 Q 1065 -21 1068 -25 Q 1069 -29 1083 -25 Z" fill="lightgray"></path>
      </clipPath>
      <path clip-path="url(#make-me-a-hanzi-clip-12)" d="M 1123 333 L 1178 321 L 1343 355 L 1373 349 L 1384 332 L 1334 233 L 1245 108 L 1179 44 L 1076 -21 " fill="none" id="make-me-a-hanzi-animation-12" stroke-dasharray="882 1764" stroke-linecap="round"></path>

      <clipPath id="make-me-a-hanzi-clip-13">
      <path d="M 1712 506 L 1706 480 Q 1701 456 1641 390 L 1601 348 L 1544 292 C 1523 271 1526 270 1552 284 L 1660 343 Q 1672 350 1706 374 L 1760 414 Q 1787 433 1803 439 Q 1820 445 1821 449 L 1823 456 Q 1823 470 1792 489 Q 1761 507 1743 510 Q 1726 512 1724 514 L 1722 514 Q 1712 508 1712 506 Z" fill="lightgray"></path>
      </clipPath>
      <path clip-path="url(#make-me-a-hanzi-clip-13)" d="M 1810 456 L 1786 462 L 1748 461 L 1659 372 L 1554 294 " fill="none" id="make-me-a-hanzi-animation-13" stroke-dasharray="447 894" stroke-linecap="round"></path>

      <clipPath id="make-me-a-hanzi-clip-14">
      <path d="M 1544 292 L 1537 298 C 1515 318 1517 274 1536 251 L 1628 137 Q 1664 92 1674 82 L 1720 32 Q 1750 -2 1766 -11 Q 1782 -20 1811 -22 L 1921 -16 L 1957 -9 L 1989 -1 Q 2001 4 2001 8 Q 2001 13 1990 17 L 1963 28 L 1903 48 L 1849 72 Q 1796 97 1735 130 Q 1656 180 1552 284 L 1544 292 Z" fill="lightgray"></path>
      </clipPath>
      <path clip-path="url(#make-me-a-hanzi-clip-14)" d="M 1544 284 L 1554 256 L 1658 147 L 1787 41 L 1816 30 L 1900 15 L 1992 8 " fill="none" id="make-me-a-hanzi-animation-14" stroke-dasharray="684 1368" stroke-linecap="round"></path>

      <clipPath id="make-me-a-hanzi-clip-15">
      <path d="M 2448 363 L 2514 374 L 2550 383 Q 2579 386 2581 402 Q 2582 409 2569 417 Q 2557 425 2540 429 L 2521 433 Q 2518 433 2498 428 L 2450 414 L 2402 404 L 2311 389 Q 2267 383 2259 383 L 2232 380 Q 2214 380 2212 375 Q 2202 365 2226 353 Q 2250 340 2276 341 Q 2302 342 2389 351 L 2448 363 Z" fill="lightgray"></path>
      </clipPath>
      <path clip-path="url(#make-me-a-hanzi-clip-15)" d="M 2220 368 L 2297 364 L 2392 376 L 2521 405 L 2569 402 " fill="none" id="make-me-a-hanzi-animation-15" stroke-dasharray="481 962" stroke-linecap="round"></path>

      <clipPath id="make-me-a-hanzi-clip-16">
      <path d="M 2445 268 L 2448 363 L 2450 414 L 2457 524 Q 2457 532 2460 553 L 2465 581 L 2470 600 Q 2475 614 2474 620 Q 2474 625 2463 636 Q 2453 646 2444 651 L 2418 663 Q 2390 680 2383 660 Q 2379 650 2390 621 Q 2402 591 2402 553 L 2402 404 L 2398 256 L 2389 85 Q 2386 76 2382 32 Q 2378 -12 2376 -23 L 2368 -63 Q 2363 -87 2363 -99 Q 2363 -112 2368 -129 Q 2373 -146 2377 -156 Q 2382 -166 2390 -175 Q 2399 -184 2405 -184 Q 2410 -186 2420 -168 Q 2431 -150 2437 -122 L 2444 244 L 2445 268 Z" fill="lightgray"></path>
      </clipPath>
      <path clip-path="url(#make-me-a-hanzi-clip-16)" d="M 2397 657 L 2433 611 L 2416 107 L 2400 -103 L 2404 -175 " fill="none" id="make-me-a-hanzi-animation-16" stroke-dasharray="973 1946" stroke-linecap="round"></path>

      <clipPath id="make-me-a-hanzi-clip-17">
      <path d="M 2389 351 L 2372 316 L 2343 264 L 2300 197 Q 2280 169 2249 134 L 2198 80 L 2140 32 Q 2132 24 2134 19 Q 2136 14 2146 19 L 2208 48 Q 2248 66 2299 118 Q 2323 143 2374 220 L 2398 256 C 2474 369 2402 378 2389 351 Z" fill="lightgray"></path>
      </clipPath>
      <path clip-path="url(#make-me-a-hanzi-clip-17)" d="M 2396 347 L 2373 264 L 2306 164 L 2224 78 L 2140 24 " fill="none" id="make-me-a-hanzi-animation-17" stroke-dasharray="553 1106" stroke-linecap="round"></path>

      <clipPath id="make-me-a-hanzi-clip-18">
      <path d="M 2542 145 Q 2563 149 2563 177 Q 2563 205 2548 217 Q 2502 251 2475 259 L 2445 268 C 2418 276 2425 267 2444 244 L 2494 183 Q 2514 159 2523 152 Q 2532 145 2542 145 Z" fill="lightgray"></path>
      </clipPath>
      <path clip-path="url(#make-me-a-hanzi-clip-18)" d="M 2451 262 L 2457 249 L 2530 190 L 2540 164 " fill="none" id="make-me-a-hanzi-animation-18" stroke-dasharray="264 528" stroke-linecap="round"></path>

      <clipPath id="make-me-a-hanzi-clip-19">
      <path d="M 2680 472 L 2666 476 Q 2631 489 2624 481 Q 2618 477 2618 472 Q 2619 466 2626 452 Q 2632 436 2634 425 L 2641 382 Q 2642 379 2642 338 L 2638 151 Q 2636 138 2632 84 L 2624 19 Q 2617 -24 2617 -33 Q 2617 -69 2638 -93 Q 2646 -107 2654 -105 Q 2662 -103 2665 -91 L 2670 -63 L 2673 -20 L 2680 104 L 2681 138 L 2686 264 L 2686 294 L 2690 442 C 2691 469 2691 469 2680 472 Z" fill="lightgray"></path>
      </clipPath>
      <path clip-path="url(#make-me-a-hanzi-clip-19)" d="M 2629 471 L 2657 448 L 2665 391 L 2661 162 L 2644 -40 L 2652 -95 " fill="none" id="make-me-a-hanzi-animation-19" stroke-dasharray="709 1418" stroke-linecap="round"></path>

      <clipPath id="make-me-a-hanzi-clip-20">
      <path d="M 2958 378 L 2960 403 L 2965 426 Q 2967 432 2975 446 Q 2983 460 2983 465 Q 2983 470 2971 480 L 2935 508 Q 2910 527 2892 525 L 2836 506 L 2680 472 C 2651 466 2661 435 2690 442 L 2733 452 Q 2742 454 2784 459 L 2840 467 Q 2882 470 2893 452 Q 2897 444 2897 421 L 2897 318 L 2897 292 L 2897 155 L 2897 132 L 2894 82 L 2891 -7 C 2890 -37 2852 -20 2864 -47 L 2894 -113 Q 2898 -127 2907 -129 Q 2922 -129 2939 -107 Q 2957 -85 2964 -65 Q 2973 -49 2973 -34 Q 2973 -20 2968 15 L 2960 99 Q 2954 157 2954 182 L 2958 341 L 2958 378 Z" fill="lightgray"></path>
      </clipPath>
      <path clip-path="url(#make-me-a-hanzi-clip-20)" d="M 2689 467 L 2700 460 L 2832 486 L 2896 492 L 2920 476 L 2934 456 L 2927 384 L 2925 177 L 2931 -13 L 2918 -52 L 2909 -117 " fill="none" id="make-me-a-hanzi-animation-20" stroke-dasharray="969 1938" stroke-linecap="round"></path>

      <clipPath id="make-me-a-hanzi-clip-21">
      <path d="M 2686 264 L 2706 259 L 2719 259 Q 2727 258 2764 265 L 2857 281 L 2897 292 C 2926 300 2926 309 2897 318 L 2872 326 Q 2851 333 2825 325 Q 2800 316 2768 310 L 2686 294 C 2657 288 2657 271 2686 264 Z" fill="lightgray"></path>
      </clipPath>
      <path clip-path="url(#make-me-a-hanzi-clip-21)" d="M 2695 287 L 2705 278 L 2750 283 L 2838 304 L 2880 305 L 2888 312 " fill="none" id="make-me-a-hanzi-animation-21" stroke-dasharray="330 660" stroke-linecap="round"></path>

      <clipPath id="make-me-a-hanzi-clip-22">
      <path d="M 2680 104 L 2696 102 Q 2720 98 2785 109 L 2897 132 C 2926 138 2925 146 2897 155 L 2876 162 Q 2845 172 2805 162 L 2761 151 Q 2740 145 2681 138 C 2651 134 2650 108 2680 104 Z" fill="lightgray"></path>
      </clipPath>
      <path clip-path="url(#make-me-a-hanzi-clip-22)" d="M 2685 110 L 2702 121 L 2843 144 L 2882 144 L 2889 138 " fill="none" id="make-me-a-hanzi-animation-22" stroke-dasharray="339 678" stroke-linecap="round"></path>

      <clipPath id="make-me-a-hanzi-clip-23">
      <path d="M 2670 -63 L 2725 -59 Q 2765 -58 2780 -56 L 2813 -53 Q 2836 -51 2864 -47 C 2894 -43 2919 -17 2891 -7 L 2869 1 Q 2863 3 2843 0 L 2725 -16 Q 2687 -20 2673 -20 C 2643 -21 2640 -65 2670 -63 Z" fill="lightgray"></path>
      </clipPath>
      <path clip-path="url(#make-me-a-hanzi-clip-23)" d="M 2676 -56 L 2692 -40 L 2850 -24 L 2884 -9 " fill="none" id="make-me-a-hanzi-animation-23" stroke-dasharray="347 694" stroke-linecap="round"></path>

      <clipPath id="make-me-a-hanzi-clip-24">
      <path d="M 3608 654 Q 3626 678 3648 700 Q 3661 717 3636 733.5 Q 3611 750 3586 760 Q 3569 764 3568 744 Q 3573 690 3529 628.5 Q 3485 567 3446 540 Q 3425 513 3476 538 Q 3511 558 3540 584 L 3552 590 L 3590 628 L 3608 654 Z" fill="lightgray"></path>
      </clipPath>
      <path clip-path="url(#make-me-a-hanzi-clip-24)" d="M 3581 747 L 3604 708 L 3581 663 L 3537 605 L 3467 544 " fill="none" id="make-me-a-hanzi-animation-24" stroke-dasharray="389 778" stroke-linecap="round"></path>

      <clipPath id="make-me-a-hanzi-clip-25">
      <path d="M 3706 520 Q 3754 577 3832 614 Q 3859 629 3815 656 Q 3770 682 3744 676 Q 3673 647 3608 654 C 3578 656 3563 641 3590 628 Q 3622 611 3634 616 Q 3657 620 3698 627 Q 3739 634 3726 614 Q 3695 574 3658 546 L 3628 518 Q 3523 419 3398 372 Q 3365 359 3380 359 Q 3395 358 3418 364 Q 3510 385 3567 418 Q 3623 451 3668 490 L 3706 520 Z" fill="lightgray"></path>
      </clipPath>
      <path clip-path="url(#make-me-a-hanzi-clip-25)" d="M 3602 629 L 3616 636 L 3636 634 L 3727 649 L 3753 645 L 3769 630 L 3752 600 L 3716 564 L 3600 465 L 3503 404 L 3397 364 " fill="none" id="make-me-a-hanzi-animation-25" stroke-dasharray="770 1540" stroke-linecap="round"></path>

      <clipPath id="make-me-a-hanzi-clip-26">
      <path d="M 4042 398 Q 4052 406 4042 414 Q 3851 437 3706 520 L 3658 546 Q 3619 569 3580 590 Q 3570 594 3552 590 C 3535 588 3535 588 3540 584 Q 3582 551 3628 518 L 3668 490 Q 3742 441 3816 390 Q 3852 366 3900 372 Q 3977 382 4042 398 Z" fill="lightgray"></path>
      </clipPath>
      <path clip-path="url(#make-me-a-hanzi-clip-26)" d="M 3548 582 L 3572 578 L 3740 473 L 3859 412 L 3934 404 L 4038 406 " fill="none" id="make-me-a-hanzi-animation-26" stroke-dasharray="664 1328" stroke-linecap="round"></path>

      <clipPath id="make-me-a-hanzi-clip-27">
      <path d="M 3686 336 Q 3750 348 3782 354 Q 3799 360 3782.5 375.5 Q 3766 391 3738 388 Q 3709 380 3684 376 L 3638 368 Q 3583 356 3526 350 Q 3497 341 3527 332.5 Q 3557 324 3568 324 Q 3607 326 3638 328 L 3686 336 Z" fill="lightgray"></path>
      </clipPath>
      <path clip-path="url(#make-me-a-hanzi-clip-27)" d="M 3522 341 L 3590 341 L 3747 369 L 3780 365 " fill="none" id="make-me-a-hanzi-animation-27" stroke-dasharray="389 778" stroke-linecap="round"></path>

      <clipPath id="make-me-a-hanzi-clip-28">
      <path d="M 3686 254 Q 3727 263 3772 272 Q 3790 281 3770.5 292.5 Q 3751 304 3722 300 L 3686 294 L 3638 286 Q 3596 277 3564 274 Q 3515 263 3574 250 Q 3610 246 3638 248 L 3686 254 Z" fill="lightgray"></path>
      </clipPath>
      <path clip-path="url(#make-me-a-hanzi-clip-28)" d="M 3559 258 L 3741 284 L 3770 282 " fill="none" id="make-me-a-hanzi-animation-28" stroke-dasharray="341 682" stroke-linecap="round"></path>

      <clipPath id="make-me-a-hanzi-clip-29">
      <path d="M 3684 178 Q 3787 186 3884 192 Q 3907 196 3900 210 Q 3893 224 3880 230 Q 3846 245 3818 236 Q 3791 231 3750.5 224.5 Q 3710 218 3686 212 L 3638 206 Q 3526 188 3432 182 Q 3393 179 3423.5 160.5 Q 3454 142 3490 144 Q 3565 158 3638 170 L 3684 178 Z" fill="lightgray"></path>
      </clipPath>
      <path clip-path="url(#make-me-a-hanzi-clip-29)" d="M 3423 173 L 3448 166 L 3494 165 L 3840 215 L 3888 205 " fill="none" id="make-me-a-hanzi-animation-29" stroke-dasharray="599 1198" stroke-linecap="round"></path>

      <clipPath id="make-me-a-hanzi-clip-30">
      <path d="M 3684 108 Q 3685 143 3684 178 L 3686 212 L 3686 254 L 3686 294 Q 3687 313 3686 336 L 3684 376 Q 3683 395 3686 402 Q 3689 420 3669 429.5 Q 3649 439 3638 440 Q 3610 440 3618 426 Q 3637 389 3638 368 L 3638 328 Q 3638 305 3638 286 L 3638 248 Q 3638 227 3638 206 L 3638 170 Q 3633 103 3644 48 Q 3658 2 3670.5 32.5 Q 3683 63 3684 108 Z" fill="lightgray"></path>
      </clipPath>
      <path clip-path="url(#make-me-a-hanzi-clip-30)" d="M 3630 430 L 3658 402 L 3661 384 L 3661 70 L 3655 37 " fill="none" id="make-me-a-hanzi-animation-30" stroke-dasharray="533 1066" stroke-linecap="round"></path>

      <clipPath id="make-me-a-hanzi-clip-31">
      <path d="M 3332 510 Q 3359 506 3365 529.5 Q 3371 553 3366 568 Q 3347 603 3315 613.5 Q 3283 624 3256 630 Q 3216 637 3236 614 Q 3255 582 3282 550 Q 3309 518 3332 510 Z" fill="lightgray"></path>
      </clipPath>
      <path clip-path="url(#make-me-a-hanzi-clip-31)" d="M 3244 625 L 3313 573 L 3341 533 " fill="none" id="make-me-a-hanzi-animation-31" stroke-dasharray="263 526" stroke-linecap="round"></path>

      <clipPath id="make-me-a-hanzi-clip-32">
      <path d="M 3308 106 Q 3314 127 3300 170 Q 3283 201 3271 216 Q 3259 231 3264 244 Q 3284 291 3346 342 Q 3369 365 3329 388 Q 3288 410 3262 400 Q 3233 380 3193 369 Q 3152 357 3118 354 Q 3096 348 3114 335 Q 3132 321 3156 324 Q 3231 339 3250 346 Q 3262 345 3254 318 Q 3245 291 3232 250 Q 3219 228 3236 212 Q 3271 171 3276 106 C 3279 76 3304 76 3308 106 Z" fill="lightgray"></path>
      </clipPath>
      <path clip-path="url(#make-me-a-hanzi-clip-32)" d="M 3116 344 L 3163 342 L 3254 369 L 3276 369 L 3292 360 L 3296 353 L 3289 333 L 3249 253 L 3245 231 L 3282 169 L 3292 123 L 3303 112 " fill="none" id="make-me-a-hanzi-animation-32" stroke-dasharray="586 1172" stroke-linecap="round"></path>

      <clipPath id="make-me-a-hanzi-clip-33">
      <path d="M 3276 106 Q 3253 105 3207 92 Q 3161 79 3124 58 Q 3113 50 3134.5 40 Q 3156 30 3176 36 Q 3192 46 3224.5 60.5 Q 3257 75 3304 70 Q 3338 63 3408.5 40.5 Q 3479 18 3563 -10 Q 3647 -38 3721 -60.5 Q 3795 -83 3838 -93 Q 3890 -99 3970.5 -69 Q 4051 -39 4072 -22 Q 4084 -10 4066 -10 Q 3988 -15 3902 -14.5 Q 3816 -14 3758 -6 Q 3619 16 3494.5 54.5 Q 3370 93 3308 106 L 3276 106 Z" fill="lightgray"></path>
      </clipPath>
      <path clip-path="url(#make-me-a-hanzi-clip-33)" d="M 3132 51 L 3166 55 L 3251 86 L 3309 88 L 3652 -13 L 3847 -54 L 3935 -48 L 4064 -18 " fill="none" id="make-me-a-hanzi-animation-33" stroke-dasharray="1088 2176" stroke-linecap="round"></path>

</g>
</svg>
